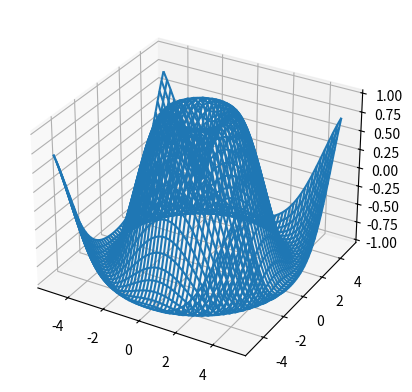

Recreate this plot in Python.
import numpy as np, matplotlib.pyplot as plt
from mpl_toolkits.mplot3d import Axes3D

# Generate 3D data
x = np.linspace(-5, 5, 50)
y = np.linspace(-5, 5, 50)
X, Y = np.meshgrid(x, y)
Z = np.sin(np.sqrt(X**2 + Y**2))

# Generate 3D plot
fig = plt.figure()
ax = fig.add_subplot(111, projection='3d')
ax.plot_wireframe(X, Y, Z)

# Show plot
plt.show()
